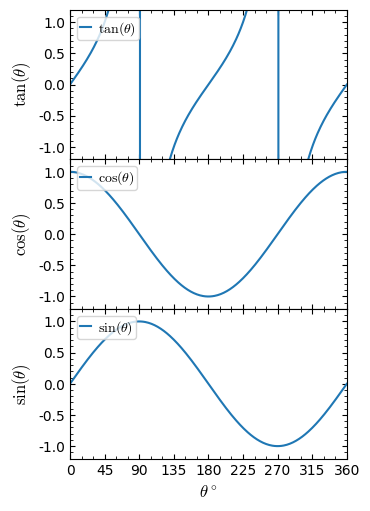

Write Python code to recreate this figure.
# [redacted]
# email : [email redacted]

import numpy as np
import matplotlib.pyplot as plt

# Styling


def init(figsize, subplts):
    from matplotlib import cycler

    pallete = cycler(
        "color",
        [
            "1f77b4",
            "ff7f0e",
            "2ca02c",
            "8c564b",
            "9467bd",
            "e377c2",
            "7f7f7f",
            "bcbd22",
            "17becf",
            "d62728",
        ],
    )
    font = {'family': 'sans-serif',
            'size': 12,
            "sans-serif": "Helvetica"
            }
    plt.rc("text", antialiased=True)
    plt.rc("font", **font)
    plt.rc("mathtext", fontset="cm")
    plt.rc("figure", dpi=100, titlesize=18)
    plt.rc("axes", labelsize=12, prop_cycle=pallete)
    plt.rc("xtick", labelsize=10, direction="in", top=True, bottom=True)
    plt.rc("ytick", labelsize=10, direction="in", right=True, left=True)
    plt.rc(
        "legend",
        fontsize=10,
        title_fontsize=12,
        borderpad=0.2,
        frameon=True,
        labelspacing=0.15,
        columnspacing=0.00,
        markerscale=0.2,
        handlelength=0.8,
        handletextpad=0.5,
        framealpha=0.8,
    )
    mm = 1 / 25.4
    print(subplts)
    fig, (axes) = plt.subplots(subplts[0], subplts[1], squeeze=False)
    fig.set_size_inches(figsize[0] * mm, figsize[1] * mm)

    return fig, (axes)


def set_limits(axes, limits):
    for i, axs in enumerate(axes):
        for j, ax in enumerate(axs):
            ax.set_xlim(limits[i][j][0:2])
            ax.set_ylim(limits[i][j][2:4])


def set_major_minors(axes, major_minors):
    from matplotlib.ticker import MultipleLocator, AutoMinorLocator

    for i, axs in enumerate(axes):
        for j, ax in enumerate(axs):
            ax.xaxis.set_major_locator(MultipleLocator(major_minors[i][j][0]))
            ax.xaxis.set_minor_locator(MultipleLocator(major_minors[i][j][1]))
            ax.yaxis.set_major_locator(MultipleLocator(major_minors[i][j][2]))
            ax.yaxis.set_minor_locator(MultipleLocator(major_minors[i][j][3]))


def set_labels(axes, labels):
    for i, axs in enumerate(axes):
        for j, ax in enumerate(axs):
            ax.set_xlabel(labels[i][j][0])
            ax.set_ylabel(labels[i][j][1])


def set_legend(axes):
    for axs in axes:
        for ax in axs:
            ax.legend(loc="upper left")


# Just replace whatever above this part to change plot stying
subplots = [3, 1]
figsize = [89, 1.4*89]  # in mm
fig_name = "010-common-axis-plot.png"
labels = [
    [[r"$\theta^\circ$", r"$\tan(\theta)$"]],
    [[r"$\theta^\circ$", r"$\cos(\theta)$"]],
    [[r"$\theta^\circ$", r"$\sin(\theta)$"]],
]  # [[[xlabel,ylabel]]]
limits = [
    [[0, 360, -1.2, 1.2]],
    [[0, 360, -1.2, 1.2]],
    [[0, 360, -1.2, 1.2]],
]  # axes limits [[[xmin,xmax,ymin,ymax]]]
major_minors = [
    [[45, 15, 0.5, 0.1]],
    [[45, 15, 0.5, 0.1]],
    [[45, 15, 0.5, 0.1]],
]  # tick location [[[x_major,x_minor,y_major,y_minor]]]


def plot(axes):
    ax_tan, ax_cos, ax_sin = axes[0, 0], axes[1, 0], axes[2, 0]
    x = np.arange(361)
    rad = np.pi/180.0
    ax_sin.plot(x, np.sin(x*rad), label=r"$\sin(\theta)$")
    ax_cos.plot(x, np.cos(x*rad), label=r"$\cos(\theta)$")
    ax_tan.plot(x, np.tan(x*rad), label=r"$\tan(\theta)$")

    # uncomment to give final touch
    set_labels(axes, labels)
    set_limits(axes, limits)
    set_major_minors(axes, major_minors)
    set_legend(axes)

    # Share axes
    ax_sin.sharex(ax_cos)   # sin share axis with cos
    ax_cos.sharex(ax_tan)   # cos share axis with tan
    # Turn off x-axis label
    ax_tan.set_xlabel("")
    ax_cos.set_xlabel("")
    # Turn off x-axis tick-labels
    ax_tan.xaxis.set_ticklabels([])
    ax_cos.xaxis.set_ticklabels([])


fig, (axes) = init(figsize, subplots)
plot(axes)
fig.subplots_adjust(
    top=0.995,
    bottom=0.08,
    left=0.175,
    right=0.965,
    hspace=0.0,
    wspace=0.2)

fig.savefig(f"{fig_name}",dpi=300)
plt.show()
